Run: headless pygame with SDL's dummy video driver; simulated clock (each Clock.tick advances the game by its frame time, no real sleeping); random seed 0; keys injected as events and as key.get_pressed() state; no mouse input.
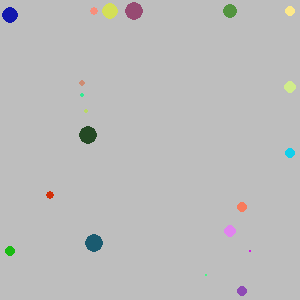
Frame 1 of 4 · flips 1–60 · no input
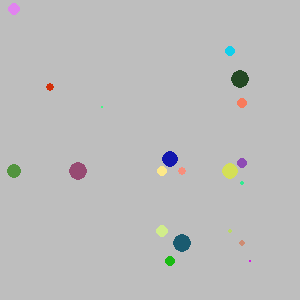
Frame 2 of 4 · flips 61–180 · tapped SPACE, RETURN · held RIGHT (→), D
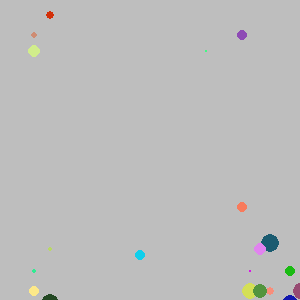
Frame 3 of 4 · flips 181–300 · held DOWN (↓), S
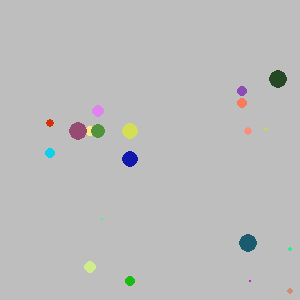
Frame 4 of 4 · flips 301–420 · held LEFT (←), A, UP (↑), W

The pygame program that drew these frames:

import pygame
import sys
import random

balls = []

# You will implement this module ENTIRELY ON YOUR OWN!

# TODO: Create a Ball class.\
class Ball:
    def __init__(self, screen, x, y, x_speed, y_speed, ball_size, color):
        self.radius = ball_size
        self.x_speed = x_speed
        self.y_speed = y_speed
        self.screen = screen
        self.ball_color = color
        self.x = x
        self.y = y
    def move(self):
        self.y = self.y + self.y_speed
        self.x = self.x + self.x_speed
        if self.x >= self.screen.get_width() or self.x <= 0:
            self.x_speed = -self.x_speed
        if self.y >= self.screen.get_height() or self.y <= 0:
            self.y_speed = -self.y_speed
# dTODO: Possible member variables: screen, color, x, y, radius, speed_x, speed_y
    def draw(self):
        pygame.draw.circle(self.screen, self.ball_color, (self.x, self.y), radius = self.radius)

# TODO: Methods: __init__, draw, move


def main():
    pygame.init()
    screen = pygame.display.set_mode((300, 300))
    pygame.display.set_caption('Bouncing Ball')
    screen.fill(pygame.Color('gray'))
    clock = pygame.time.Clock()


    # TODO: Create an instance of the Ball class called ball1

    balls = []
    for ball_number in range(0,20):
        ball_x_speed = random.randint(1, 20)
        ball_y_speed = random.randint(1, 20)
        ball_size = random.randint(1, 10)
        ball_color1 = random.randint (1,255)
        ball_color2 = random.randint(1, 255)
        ball_color3 = random.randint(1, 255)
        b = Ball(screen, 50, 51, ball_x_speed, ball_y_speed, ball_size,(ball_color1, ball_color2, ball_color3))
        balls.append(b)
    while True:
        for event in pygame.event.get():
            if event.type == pygame.QUIT:
                sys.exit()

        clock.tick(60)
        screen.fill(pygame.Color('gray'))
        # dTODO: Move the ball

        # dTODO: Draw the ball
        for ball in balls:
            ball.move()
            ball.draw()
        pygame.display.update()


main()


# Optional challenges (if you finish and want do play a bit more):
#   After you get 1 ball working make a few balls (ball2, ball3, etc) that start in different places.
#   Make each ball a different color
#   Make the screen 1000 x 800 to allow your balls more space (what needs to change?)
#   Make the speed of each ball randomly chosen (1 to 5)
#   After you get that working try making a list of balls to have 100 balls (use a loop)!
#   Use random colors for each ball
